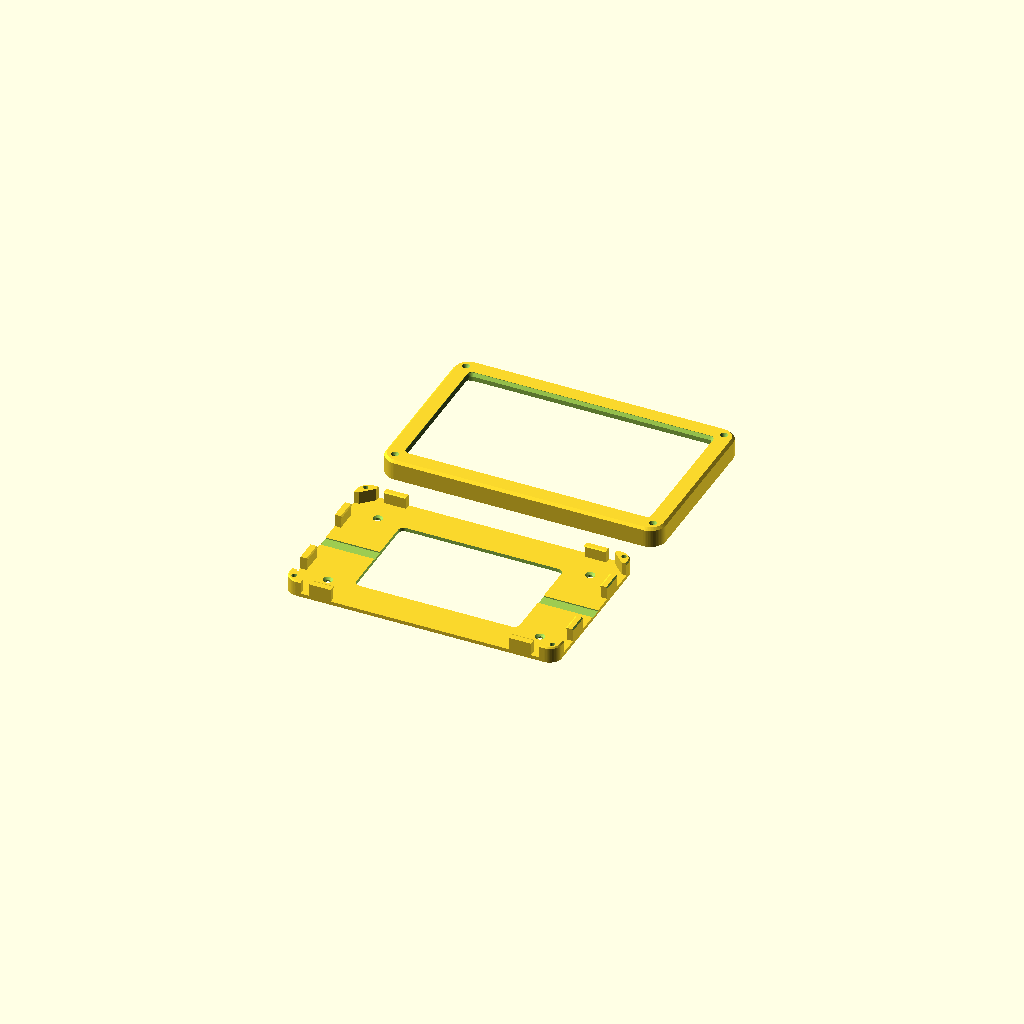
Cell 1 — every parameter at its default value.
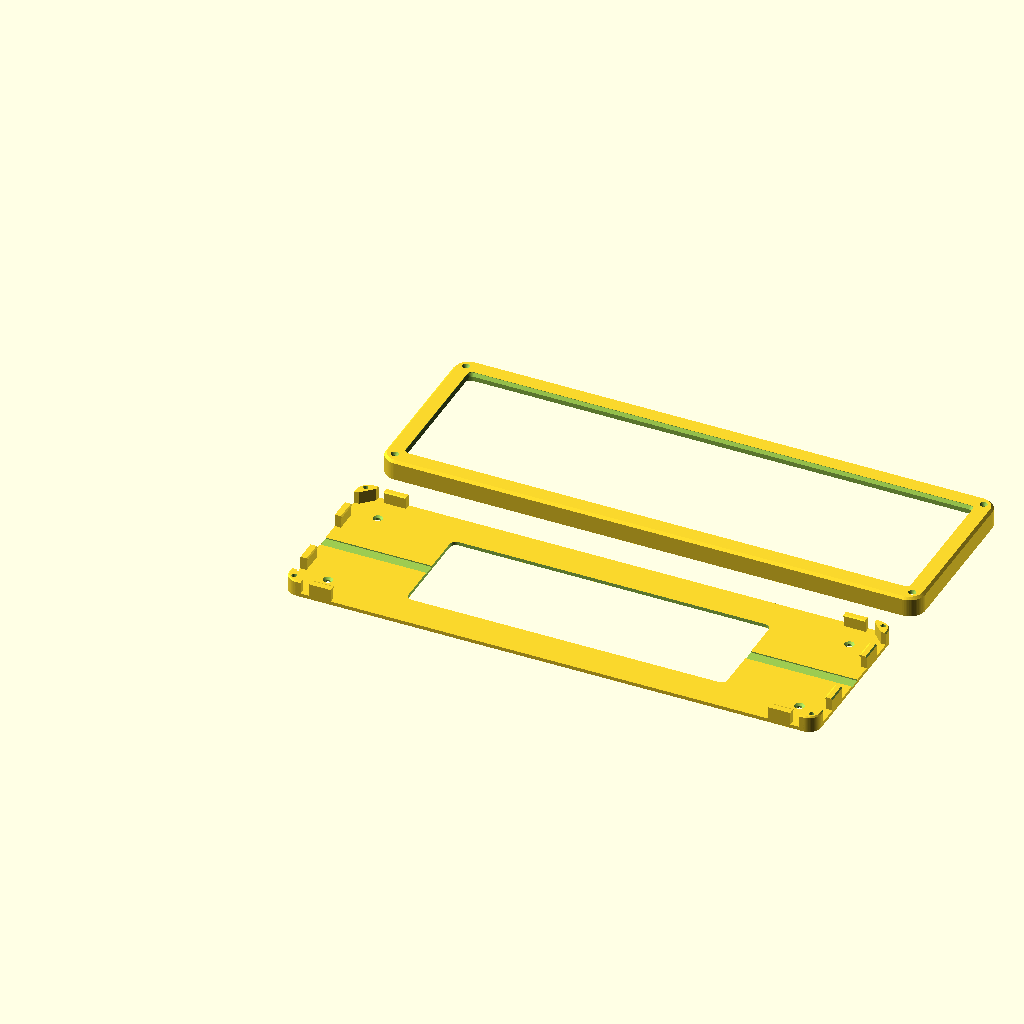
Cell 2: tab_w = 430 (everything else at default).
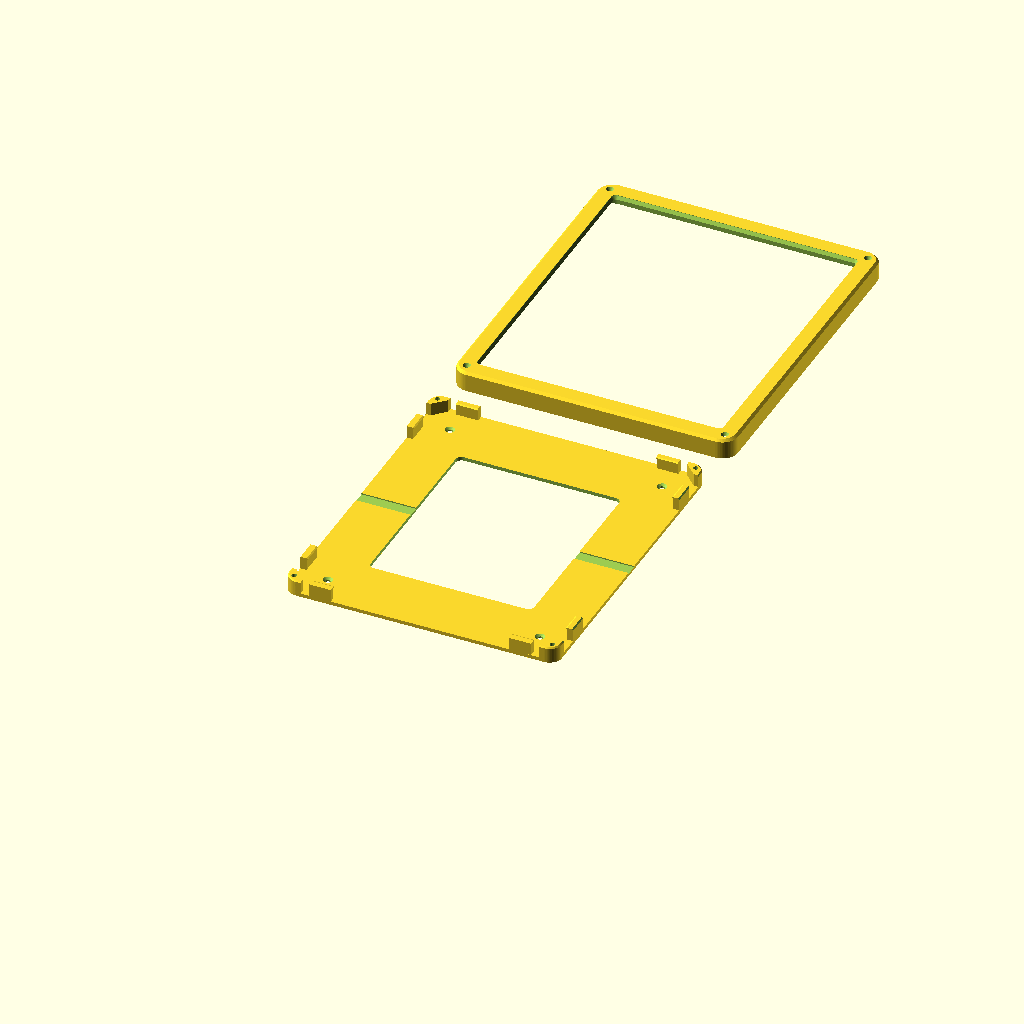
Cell 3: tab_h = 256 (everything else at default).
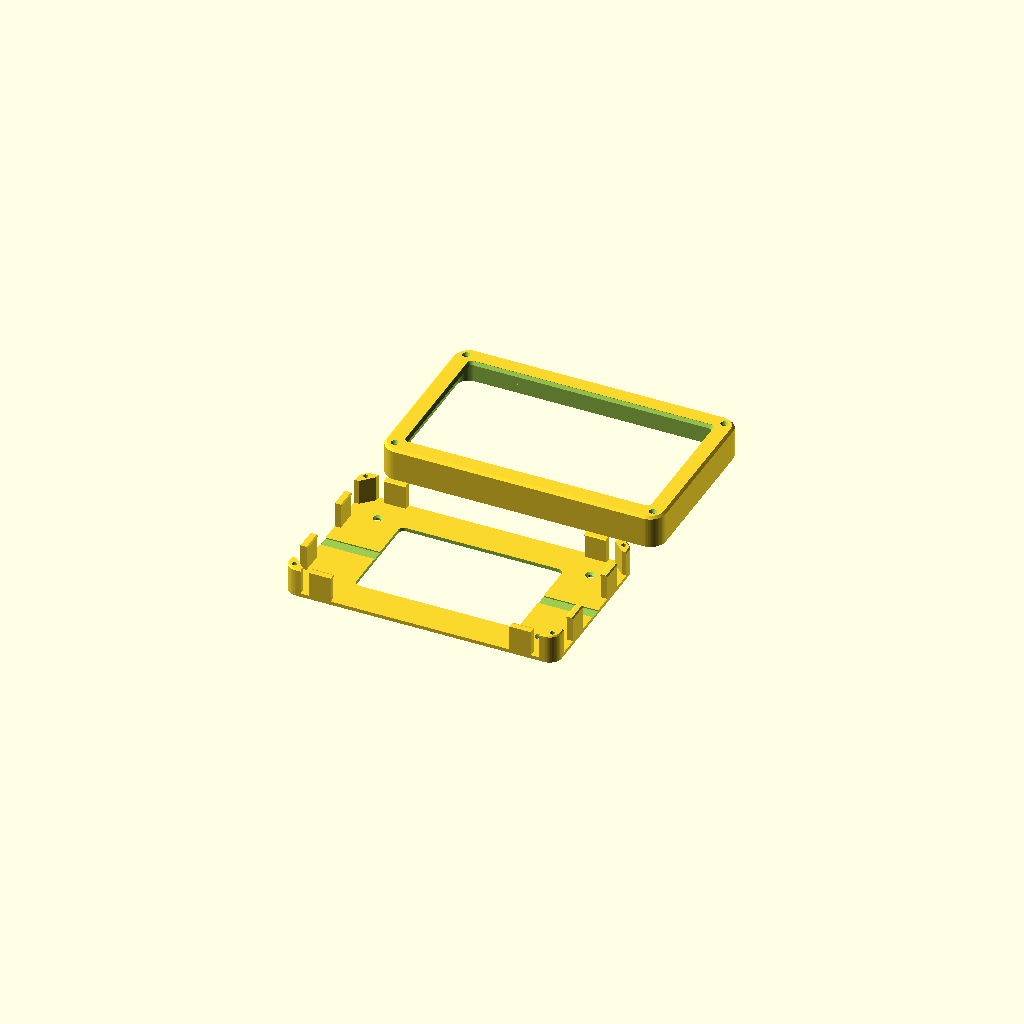
Cell 4: tab_d = 21 (everything else at default).
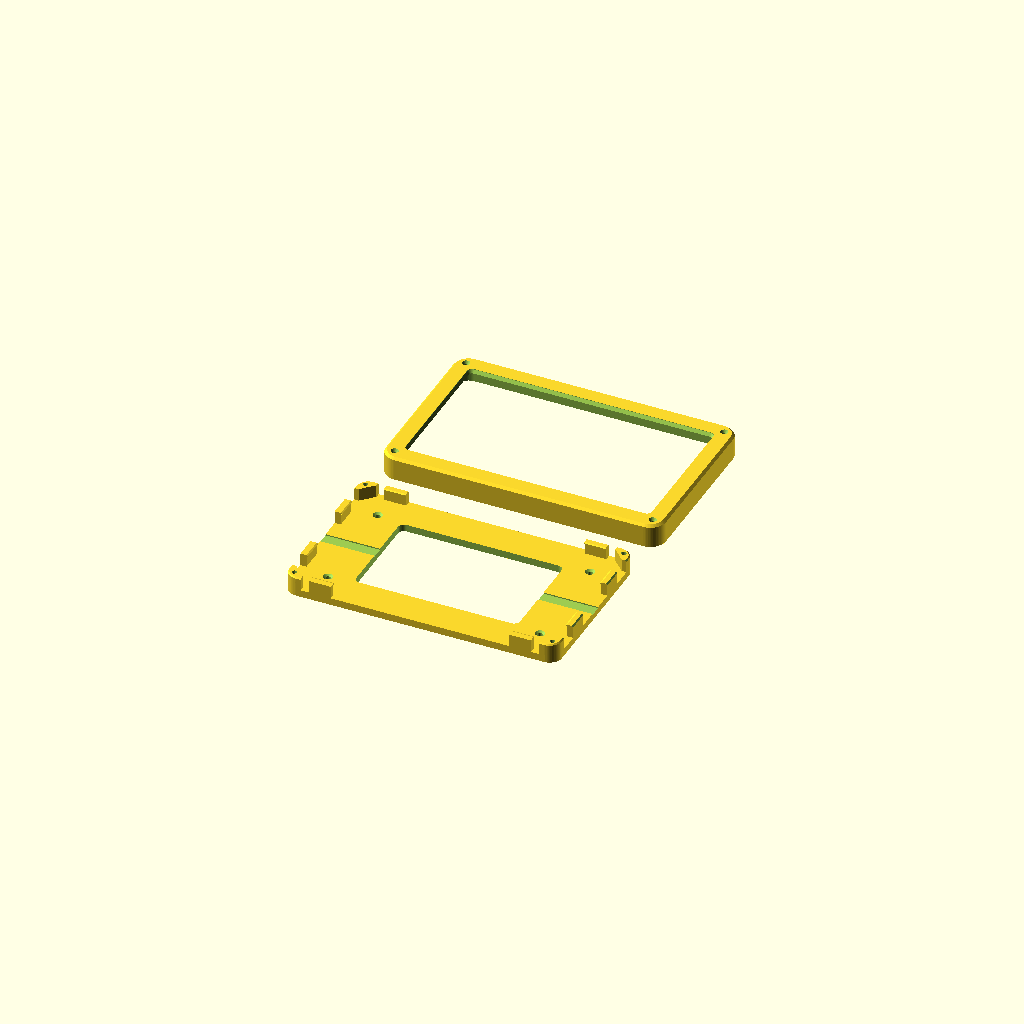
Cell 5 — base_plate_t set to 6, the other parameters unchanged.
All cells are drawn from one camera (rotation 55°, 0°, 25°, orthographic, colour scheme Cornfield), so only the parameter changes between them.
OpenSCAD source file GalaxyTab2Active-Wall-Mount/GalaxyTab2Active-Wall-Mount.scad:
// =========================================================
// GALAXY TAB 2 ACTIVE WALL MOUNT - FULLY COMMENTED
// =========================================================

// --- 1. PHYSICAL TABLET DIMENSIONS ---
tab_w = 215;         // Real width of Galaxy Tab 2 Active (Landscape)
tab_h = 128;         // Real height of tablet
tab_d = 10.5;        // Thickness of tablet body

// --- 2. ENCLOSURE GEOMETRY & TOLERANCES ---
base_plate_t    = 3;    // Thickness of the floor attached to the wall
wall_t          = 3;    // Thickness of the outer lid shell
clip_t          = 5;    // Internal clip width holding the tablet in place
lip_size        = 6;    // Screen overlap (bezel cover) on the lid
clearance       = 1.0;  // Extra wiggle room inside the shell for the tablet
lid_gap         = 0.2;  // Precision gap between base and lid for a snug fit
rounding_r      = 10;   // Main corner radius for the whole enclosure
edge_smoothness = 2.0;  // Radius of the comfort bevel on the front of the lid
viewport_r      = 4;    // Internal corner radius of the screen cutout

// --- 3. CABLE ROUTING SETTINGS ---
cable_groove_w     = 10;   // Width of the exit channel for the charging lead
cable_groove_depth = 1;    // Depth cut into the 3mm floor (leaves 2mm solid)

// --- 4. HARDWARE & MOUNTING SPECS ---
base_screw_hole = 4.2;  // Hole size for M3 Brass Heat-Set Inserts
lid_screw_hole  = 3.4;  // Clearance hole for M3 screw shank
head_diam       = 6.5;  // M3 Countersink head diameter
hole_edge_dist  = 6;    // Distance from the outer edge to screw center
pillar_size     = 14;   // Size of the corner pillars holding the lid screws
chamfer_inner   = 10;   // Interior relief to clear tablet corners
chamfer_outer   = 1;    // Leading edge chamfer to help the lid slide on

mount_hole_d    = 4.5;  // Wall screw shank diameter
mount_head_d    = 9.0;  // Wall screw head diameter (countersink)
mount_inset     = 25;   // Wall mounting holes distance from corners

// --- 5. PINHOLE CONFIGURATION (TOP-LEFT FOCUS) ---
enable_pinhole     = 1;     // Set to 0 to remove the pinhole entirely
pinhole_dia        = 1.5;   // 1.5mm fits a standard paperclip
pin_on_short_side  = false; // Set to true for Left/Right sides | false for Top/Bottom
pin_corner         = [0, 1]; // [0,1] refers to the Top-Left corner of the tablet
pin_offset_dist    = 40;    // Measurement from top-left corner toward the right
pin_z_height       = 5.25;  // Height from back of tablet (usually tab_d / 2)

// --- 6. DERIVED CALCULATIONS (INTERNAL LOGIC) ---
inner_w = tab_w + clearance;
inner_h = tab_h + clearance;
outer_w = inner_w + (clip_t * 2);
outer_h = inner_h + (clip_t * 2);
total_depth = base_plate_t + tab_d; 

// External footprint of the front cover (lid)
l_ext_w = outer_w + lid_gap + (wall_t * 2);
l_ext_h = outer_h + lid_gap + (wall_t * 2);

// Offset Anchor: Locates the exact [0,0] corner of the tablet inside the enclosure
origin_off_x = wall_t + lid_gap/2 + clip_t + clearance/2;
origin_off_y = wall_t + lid_gap/2 + clip_t + clearance/2;

// Calculate Absolute X: Adds offset to the origin anchor
calc_pin_x = (pin_on_short_side) ? 
    ((pin_corner[0] == 0) ? wall_t/2 : l_ext_w - wall_t/2) : 
    ((pin_corner[0] == 0) ? origin_off_x + pin_offset_dist : origin_off_x + tab_w - pin_offset_dist);

// Calculate Absolute Y: Determines if the hole is on the top or bottom wall
calc_pin_y = (pin_on_short_side) ? 
    ((pin_corner[1] == 0) ? origin_off_y + pin_offset_dist : origin_off_y + tab_h - pin_offset_dist) : 
    ((pin_corner[1] == 1) ? l_ext_h - wall_t/2 : wall_t/2);

calc_pin_z = base_plate_t + pin_z_height;

// --- 7. UTILITY MODULES ---

// Creates a 3D block with rounded corners via hull() of 4 cylinders
module rounded_rect(w, h, r, z) {
    linear_extrude(height = z)
    hull() {
        translate([r, r]) circle(r = r, $fn=64);
        translate([w-r, r]) circle(r = r, $fn=64);
        translate([r, h-r]) circle(r = r, $fn=64);
        translate([w-r, h-r]) circle(r = r, $fn=64);
    }
}

// Internal clips that hold the tablet against the base floor
module oriented_clip(pos, size, dir, h, lip, c_out) {
    translate([pos[0], pos[1], base_plate_t])
    difference() {
        union() {
            cube([size[0], size[1], h]); 
            // The "lip" that catches the edge of the tablet
            translate([0, 0, h - 1.5]) 
            hull() {
                cube([size[0], size[1], 1.5]);
                translate([dir[0]*lip, dir[1]*lip, 0.5]) 
                    cube([size[0], size[1], 0.5]);
            }
        }
        // Angled relief to make sliding the lid on easier
        if (c_out > 0) {
            translate([-dir[0]*size[0], -dir[1]*size[1], h - c_out])
            rotate([dir[1]*45, -dir[0]*45, 0])
            translate([-size[0], -size[1], 0])
                cube([size[0]*4, size[1]*4, c_out*2]);
        }
    }
}

// 2D shape for the corner pillars (includes inner chamfer for tablet clearance)
module chamfered_pillar_shape(s, c) {
    polygon(points=[[0,0], [s,0], [s, s-c], [s-c, s], [0,s]]);
}

// --- 8. BASE COMPONENT ---
module base() {
    difference() {
        union() {
            // Main floor plate
            rounded_rect(outer_w, outer_h, rounding_r, base_plate_t);
            
            // Corner Pillars assembly
            intersection() {
                hull() {
                    rounded_rect(outer_w, outer_h, rounding_r, total_depth - chamfer_outer);
                    translate([chamfer_outer, chamfer_outer, total_depth - 0.1])
                        rounded_rect(outer_w - chamfer_outer*2, outer_h - chamfer_outer*2, max(0.1, rounding_r - chamfer_outer), 0.1);
                }
                union() {
                    translate([0,0,0]) linear_extrude(total_depth) chamfered_pillar_shape(pillar_size, chamfer_inner);
                    translate([outer_w, 0, 0]) mirror([1,0,0]) linear_extrude(total_depth) chamfered_pillar_shape(pillar_size, chamfer_inner);
                    translate([0, outer_h, 0]) mirror([0,1,0]) linear_extrude(total_depth) chamfered_pillar_shape(pillar_size, chamfer_inner);
                    translate([outer_w, outer_h, 0]) mirror([1,1,0]) linear_extrude(total_depth) chamfered_pillar_shape(pillar_size, chamfer_inner);
                }
            }
            // Array of tablet clips
            c_len = 18; c_off_s = 30; c_off_tb = 21;
            oriented_clip([0, c_off_s], [clip_t, c_len], [1, 0], tab_d, 1.2, chamfer_outer);
            oriented_clip([0, outer_h - c_off_s - c_len], [clip_t, c_len], [1, 0], tab_d, 1.2, chamfer_outer);
            oriented_clip([outer_w - clip_t, c_off_s], [clip_t, c_len], [-1, 0], tab_d, 1.2, chamfer_outer);
            oriented_clip([outer_w - clip_t, outer_h - c_off_s - c_len], [clip_t, c_len], [-1, 0], tab_d, 1.2, chamfer_outer);
            oriented_clip([c_off_tb, 0], [c_len, clip_t], [0, 1], tab_d, 1.2, chamfer_outer);
            oriented_clip([outer_w - c_off_tb - c_len, 0], [c_len, clip_t], [0, 1], tab_d, 1.2, chamfer_outer);
            oriented_clip([c_off_tb, outer_h - clip_t], [c_len, clip_t], [0, -1], tab_d, 1.2, chamfer_outer);
            oriented_clip([outer_w - c_off_tb - c_len, outer_h - clip_t], [c_len, clip_t], [0, -1], tab_d, 1.2, chamfer_outer);
        }
        
        // Large center cutout for cooling and wire access
        opening_w = outer_w * 0.6; opening_h = outer_h * 0.6;
        translate([(outer_w - opening_w)/2, (outer_h - opening_h)/2, -1]) 
            rounded_rect(opening_w, opening_h, 5, base_plate_t + 2);
        
        // Assembly screw holes for the Heat-Set Inserts
        for(x = [hole_edge_dist, outer_w - hole_edge_dist]) for(y = [hole_edge_dist, outer_h - hole_edge_dist])
            translate([x, y, -1]) cylinder(d=base_screw_hole, h=total_depth + 2, $fn=32);
        
        // Wall Mounting screw holes (countersunk)
        for(mx = [mount_inset, outer_w - mount_inset]) for(my = [mount_inset, outer_h - mount_inset]) {
            translate([mx, my, -1]) cylinder(d=mount_hole_d, h=base_plate_t + 2, $fn=32);
            translate([mx, my, base_plate_t - 1.5]) cylinder(d1=mount_hole_d, d2=mount_head_d, h=2, $fn=32);
        }

        // Parametric Cable Groove subtraction
        translate([-1, outer_h/2 - cable_groove_w/2, base_plate_t - cable_groove_depth]) 
            cube([outer_w + 2, cable_groove_w, cable_groove_depth + 1]);
    }
}

// --- 9. LID COMPONENT ---
module lid() {
    lid_hole_x = hole_edge_dist + wall_t + lid_gap/2;
    lid_hole_y = hole_edge_dist + wall_t + lid_gap/2;
    v_w = inner_w - (lip_size*2); v_h = inner_h - (lip_size*2);
    v_x = wall_t + clip_t + lid_gap/2 + lip_size;
    v_y = wall_t + clip_t + lid_gap/2 + lip_size;

    difference() {
        // Outer shell beveled hull
        hull() {
            rounded_rect(l_ext_w, l_ext_h, rounding_r + wall_t, 0.1);
            translate([0, 0, total_depth + wall_t - edge_smoothness]) 
                rounded_rect(l_ext_w, l_ext_h, rounding_r + wall_t, 0.1);
            translate([edge_smoothness, edge_smoothness, total_depth + wall_t]) 
                rounded_rect(l_ext_w - edge_smoothness*2, l_ext_h - edge_smoothness*2, max(0.1, rounding_r + wall_t - edge_smoothness), 0.1);
        }
        
        // Hollow center for the base plate assembly
        translate([wall_t, wall_t, -1]) 
            rounded_rect(outer_w + lid_gap, outer_h + lid_gap, rounding_r + lid_gap/2, total_depth + 1.1); 
        
        // Viewport window with beveled edges
        hull() {
            translate([v_x, v_y, total_depth + wall_t - 0.2]) rounded_rect(v_w, v_h, viewport_r, 0.5);
            translate([v_x + edge_smoothness, v_y + edge_smoothness, total_depth - 0.5]) rounded_rect(v_w - edge_smoothness*2, v_h - edge_smoothness*2, max(0.1, viewport_r - edge_smoothness), 0.5);
        }
        translate([v_x + edge_smoothness, v_y + edge_smoothness, total_depth - 2]) rounded_rect(v_w - edge_smoothness*2, v_h - edge_smoothness*2, max(0.1, viewport_r - edge_smoothness), wall_t + 3);

        // Subtraction for the Pinhole Access
        if (enable_pinhole == 1) {
            translate([calc_pin_x, calc_pin_y, calc_pin_z])
            rotate([(pin_on_short_side ? 0 : 90), (pin_on_short_side ? 90 : 0), 0])
            cylinder(d=pinhole_dia, h=40, center=true, $fn=24);
        }

        // Lid screw holes and countersinks
        for(x = [lid_hole_x, l_ext_w - lid_hole_x]) for(y = [lid_hole_y, l_ext_h - lid_hole_y]) {
            translate([x, y, -1]) cylinder(d=lid_screw_hole, h=total_depth + wall_t + 2, $fn=32);
            translate([x, y, total_depth + wall_t - 2.5]) cylinder(d1=lid_screw_hole, d2=head_diam, h=3, $fn=32);
        }
    }
}

// --- 10. FINAL ASSEMBLY RENDER ---
base();
translate([0, outer_h + 30, 0]) lid();
Parameter table extracted from the source (name, type, default, range or options):
tab_w: number, default 215
tab_h: number, default 128
tab_d: number, default 10.5
base_plate_t: number, default 3
wall_t: number, default 3
clip_t: number, default 5
lip_size: number, default 6
clearance: number, default 1
lid_gap: number, default 0.2
rounding_r: number, default 10
edge_smoothness: number, default 2
viewport_r: number, default 4
cable_groove_w: number, default 10
cable_groove_depth: number, default 1
base_screw_hole: number, default 4.2
lid_screw_hole: number, default 3.4
head_diam: number, default 6.5
hole_edge_dist: number, default 6
pillar_size: number, default 14
chamfer_inner: number, default 10
chamfer_outer: number, default 1
mount_hole_d: number, default 4.5
mount_head_d: number, default 9
mount_inset: number, default 25
enable_pinhole: number, default 1
pinhole_dia: number, default 1.5
pin_on_short_side: bool, default false
pin_corner: vector, default [0, 1]
pin_offset_dist: number, default 40
pin_z_height: number, default 5.25
